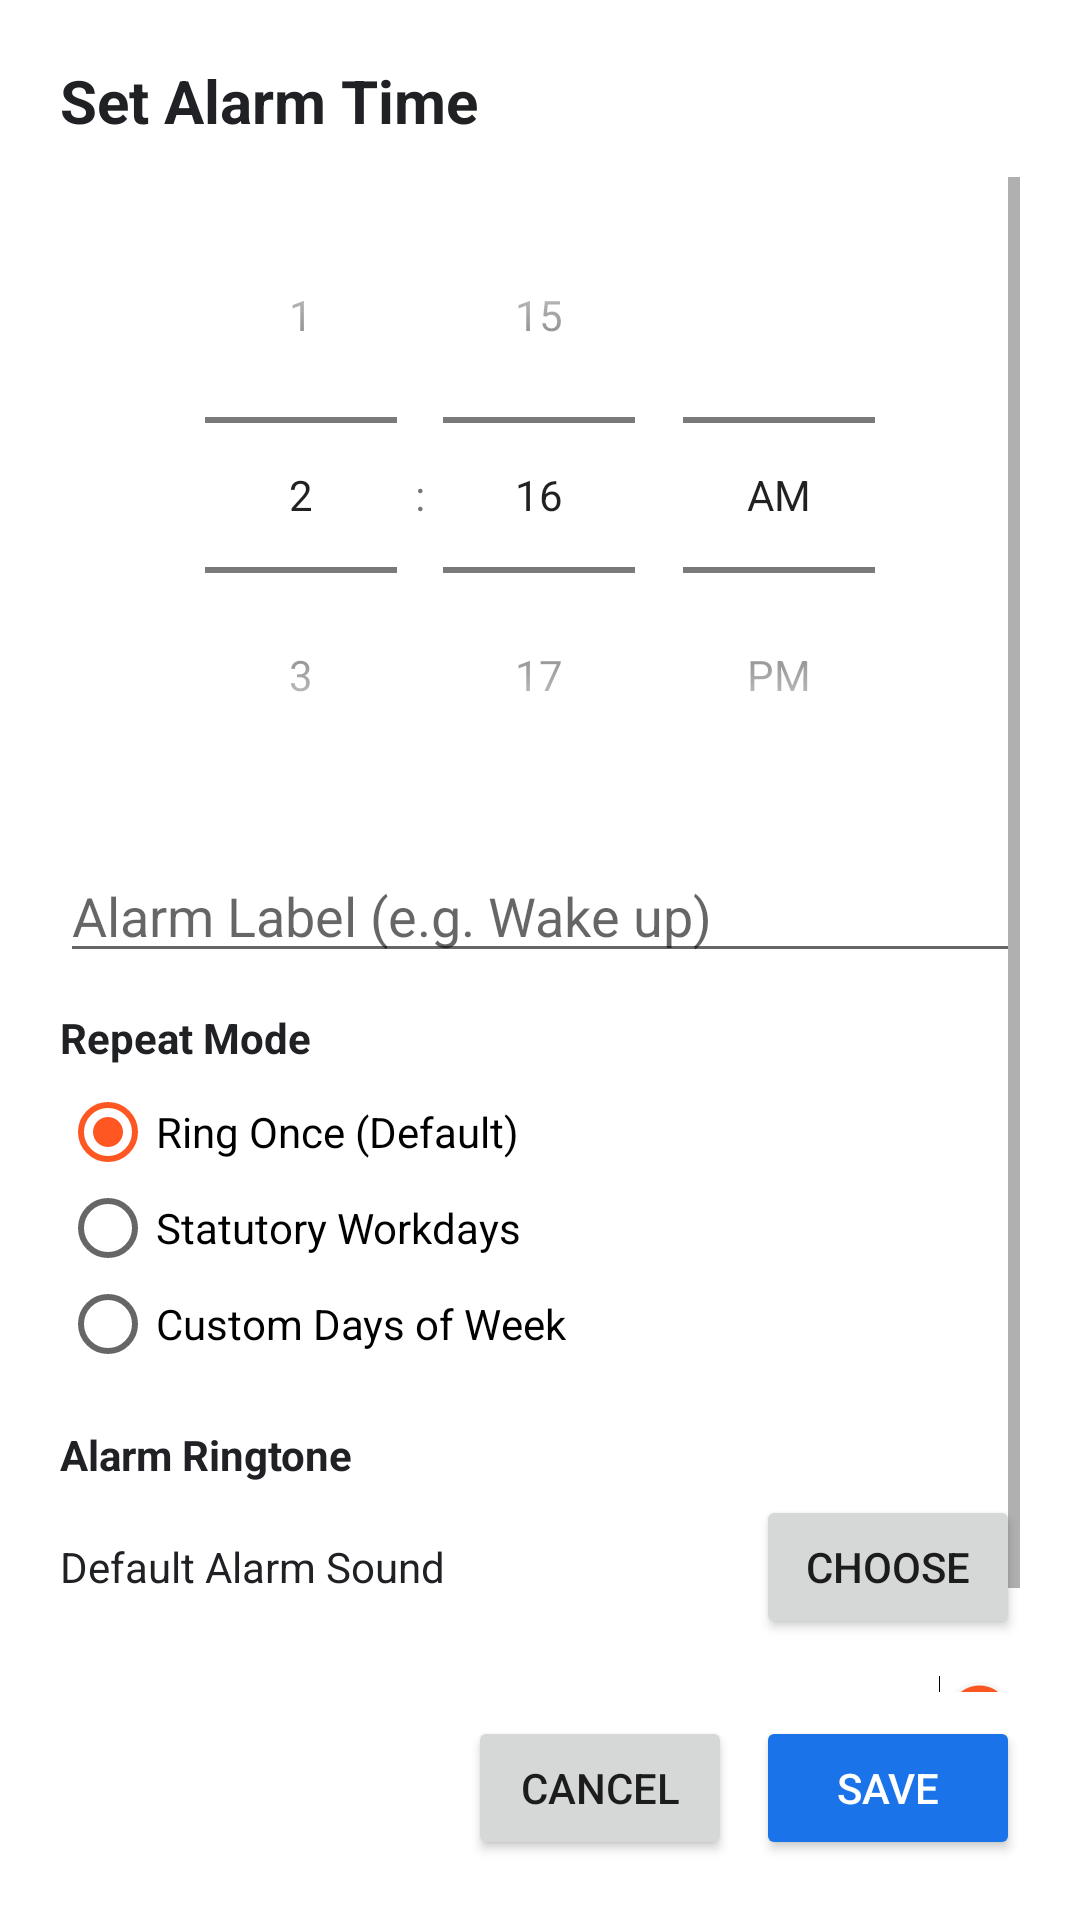

Android layout source for this screen:
<!-- AndroidManifest.xml: application theme Theme.AlarmApp -->
<!-- res/layout/dialog_alarm_edit.xml -->
<?xml version="1.0" encoding="utf-8"?>
<LinearLayout xmlns:android="http://schemas.android.com/apk/res/android"
    android:layout_width="match_parent"
    android:layout_height="wrap_content"
    android:orientation="vertical"
    android:padding="20dp"
    android:background="@android:color/white">

    
    <TextView
        android:id="@+id/tv_dialog_title"
        android:layout_width="match_parent"
        android:layout_height="wrap_content"
        android:text="@string/set_alarm_time"
        android:textSize="20sp"
        android:textStyle="bold"
        android:textColor="@color/text_primary"
        android:layout_marginBottom="12dp" />

    
    <ScrollView
        android:layout_width="match_parent"
        android:layout_height="0dp"
        android:layout_weight="1">

        <LinearLayout
            android:layout_width="match_parent"
            android:layout_height="wrap_content"
            android:orientation="vertical">

            
            <TimePicker
                android:id="@+id/tp_time"
                android:layout_width="wrap_content"
                android:layout_height="wrap_content"
                android:layout_gravity="center_horizontal"
                android:timePickerMode="spinner"
                android:layout_marginBottom="12dp" />

            
            <EditText
                android:id="@+id/et_alarm_label"
                android:layout_width="match_parent"
                android:layout_height="wrap_content"
                android:hint="@string/alarm_label_hint"
                android:maxLines="1"
                android:inputType="text"
                android:layout_marginBottom="12dp" />

            
            <TextView
                android:layout_width="wrap_content"
                android:layout_height="wrap_content"
                android:text="@string/repeat_mode"
                android:textStyle="bold"
                android:textColor="@color/text_primary"
                android:layout_marginBottom="6dp" />

            <RadioGroup
                android:id="@+id/rg_repeat_mode"
                android:layout_width="match_parent"
                android:layout_height="wrap_content"
                android:orientation="vertical"
                android:layout_marginBottom="10dp">

                <RadioButton
                    android:id="@+id/rb_repeat_once"
                    android:layout_width="wrap_content"
                    android:layout_height="wrap_content"
                    android:text="@string/repeat_once_default"
                    android:checked="true" />

                <RadioButton
                    android:id="@+id/rb_repeat_workdays"
                    android:layout_width="wrap_content"
                    android:layout_height="wrap_content"
                    android:text="@string/repeat_statutory_workdays" />

                <RadioButton
                    android:id="@+id/rb_repeat_custom"
                    android:layout_width="wrap_content"
                    android:layout_height="wrap_content"
                    android:text="@string/repeat_custom_days" />
            </RadioGroup>

            
            <LinearLayout
                android:id="@+id/layout_custom_days"
                android:layout_width="match_parent"
                android:layout_height="wrap_content"
                android:orientation="horizontal"
                android:weightSum="7"
                android:visibility="gone"
                android:layout_marginBottom="16dp">

                <ToggleButton
                    android:id="@+id/tb_mon"
                    android:layout_width="0dp"
                    android:layout_height="48dp"
                    android:layout_weight="1"
                    android:minWidth="0dp"
                    android:paddingStart="0dp"
                    android:paddingEnd="0dp"
                    android:textOn="@string/day_mon_short"
                    android:textOff="@string/day_mon_short"
                    android:text="@string/day_mon_short"
                    android:textSize="16sp"
                    android:textStyle="bold" />

                <ToggleButton
                    android:id="@+id/tb_tue"
                    android:layout_width="0dp"
                    android:layout_height="48dp"
                    android:layout_weight="1"
                    android:minWidth="0dp"
                    android:paddingStart="0dp"
                    android:paddingEnd="0dp"
                    android:textOn="@string/day_tue_short"
                    android:textOff="@string/day_tue_short"
                    android:text="@string/day_tue_short"
                    android:textSize="16sp"
                    android:textStyle="bold" />

                <ToggleButton
                    android:id="@+id/tb_wed"
                    android:layout_width="0dp"
                    android:layout_height="48dp"
                    android:layout_weight="1"
                    android:minWidth="0dp"
                    android:paddingStart="0dp"
                    android:paddingEnd="0dp"
                    android:textOn="@string/day_wed_short"
                    android:textOff="@string/day_wed_short"
                    android:text="@string/day_wed_short"
                    android:textSize="16sp"
                    android:textStyle="bold" />

                <ToggleButton
                    android:id="@+id/tb_thu"
                    android:layout_width="0dp"
                    android:layout_height="48dp"
                    android:layout_weight="1"
                    android:minWidth="0dp"
                    android:paddingStart="0dp"
                    android:paddingEnd="0dp"
                    android:textOn="@string/day_thu_short"
                    android:textOff="@string/day_thu_short"
                    android:text="@string/day_thu_short"
                    android:textSize="16sp"
                    android:textStyle="bold" />

                <ToggleButton
                    android:id="@+id/tb_fri"
                    android:layout_width="0dp"
                    android:layout_height="48dp"
                    android:layout_weight="1"
                    android:minWidth="0dp"
                    android:paddingStart="0dp"
                    android:paddingEnd="0dp"
                    android:textOn="@string/day_fri_short"
                    android:textOff="@string/day_fri_short"
                    android:text="@string/day_fri_short"
                    android:textSize="16sp"
                    android:textStyle="bold" />

                <ToggleButton
                    android:id="@+id/tb_sat"
                    android:layout_width="0dp"
                    android:layout_height="48dp"
                    android:layout_weight="1"
                    android:minWidth="0dp"
                    android:paddingStart="0dp"
                    android:paddingEnd="0dp"
                    android:textOn="@string/day_sat_short"
                    android:textOff="@string/day_sat_short"
                    android:text="@string/day_sat_short"
                    android:textSize="16sp"
                    android:textStyle="bold" />

                <ToggleButton
                    android:id="@+id/tb_sun"
                    android:layout_width="0dp"
                    android:layout_height="48dp"
                    android:layout_weight="1"
                    android:minWidth="0dp"
                    android:paddingStart="0dp"
                    android:paddingEnd="0dp"
                    android:textOn="@string/day_sun_short"
                    android:textOff="@string/day_sun_short"
                    android:text="@string/day_sun_short"
                    android:textSize="16sp"
                    android:textStyle="bold" />
            </LinearLayout>

            
            <TextView
                android:layout_width="wrap_content"
                android:layout_height="wrap_content"
                android:text="@string/alarm_ringtone"
                android:textStyle="bold"
                android:textColor="@color/text_primary"
                android:layout_marginTop="8dp"
                android:layout_marginBottom="4dp" />

            <LinearLayout
                android:layout_width="match_parent"
                android:layout_height="wrap_content"
                android:orientation="horizontal"
                android:gravity="center_vertical"
                android:layout_marginBottom="12dp">

                <TextView
                    android:id="@+id/tv_ringtone_name"
                    android:layout_width="0dp"
                    android:layout_height="wrap_content"
                    android:layout_weight="1"
                    android:text="@string/default_alarm_sound"
                    android:textSize="14sp"
                    android:textColor="@color/text_primary" />

                <Button
                    android:id="@+id/btn_pick_ringtone"
                    android:layout_width="wrap_content"
                    android:layout_height="wrap_content"
                    android:text="@string/choose_ringtone" />
            </LinearLayout>

            
            <LinearLayout
                android:layout_width="match_parent"
                android:layout_height="wrap_content"
                android:orientation="horizontal"
                android:gravity="center_vertical"
                android:layout_marginBottom="16dp">

                <TextView
                    android:layout_width="0dp"
                    android:layout_height="wrap_content"
                    android:layout_weight="1"
                    android:text="@string/vibrate_on_ring"
                    android:textStyle="bold"
                    android:textColor="@color/text_primary" />

                <Switch
                    android:id="@+id/sw_alarm_vibrate"
                    android:layout_width="wrap_content"
                    android:layout_height="wrap_content"
                    android:checked="true" />
            </LinearLayout>
        </LinearLayout>
    </ScrollView>

    
    <LinearLayout
        android:layout_width="match_parent"
        android:layout_height="wrap_content"
        android:orientation="horizontal"
        android:gravity="end"
        android:layout_marginTop="8dp">

        <Button
            android:id="@+id/btn_delete_alarm"
            android:layout_width="wrap_content"
            android:layout_height="wrap_content"
            android:text="@string/delete"
            android:textColor="#FF0000"
            android:visibility="gone"
            android:layout_marginEnd="8dp" />

        <Button
            android:id="@+id/btn_cancel_alarm"
            android:layout_width="wrap_content"
            android:layout_height="wrap_content"
            android:text="@string/cancel"
            android:layout_marginEnd="8dp" />

        <Button
            android:id="@+id/btn_save_alarm"
            android:layout_width="wrap_content"
            android:layout_height="wrap_content"
            android:text="@string/save"
            android:backgroundTint="@color/primary"
            android:textColor="#FFFFFF" />
    </LinearLayout>

</LinearLayout>
<!-- resources referenced by this layout -->
<resources>
  <color name="primary">#1A73E8</color>
  <color name="text_primary">#202124</color>
  <string name="alarm_label_hint">Alarm Label (e.g. Wake up)</string>
  <string name="alarm_ringtone">Alarm Ringtone</string>
  <string name="cancel">Cancel</string>
  <string name="choose_ringtone">Choose</string>
  <string name="day_fri_short">Fri</string>
  <string name="day_mon_short">Mon</string>
  <string name="day_sat_short">Sat</string>
  <string name="day_sun_short">Sun</string>
  <string name="day_thu_short">Thu</string>
  <string name="day_tue_short">Tue</string>
  <string name="day_wed_short">Wed</string>
  <string name="default_alarm_sound">Default Alarm Sound</string>
  <string name="delete">Delete</string>
  <string name="repeat_custom_days">Custom Days of Week</string>
  <string name="repeat_mode">Repeat Mode</string>
  <string name="repeat_once_default">Ring Once (Default)</string>
  <string name="repeat_statutory_workdays">Statutory Workdays</string>
  <string name="save">Save</string>
  <string name="set_alarm_time">Set Alarm Time</string>
  <string name="vibrate_on_ring">Vibrate on Ring</string>
  <style name="Theme.AlarmApp" parent="android:Theme.Material.Light.NoActionBar">
          <item name="android:colorPrimary">@color/primary</item>
          <item name="android:colorPrimaryDark">@color/primary_dark</item>
          <item name="android:colorAccent">@color/accent</item>
          <item name="android:windowBackground">@color/background</item>
      </style>
  <color name="primary_dark">#0D47A1</color>
  <color name="accent">#FF5722</color>
  <color name="background">#F8F9FA</color>
</resources>
